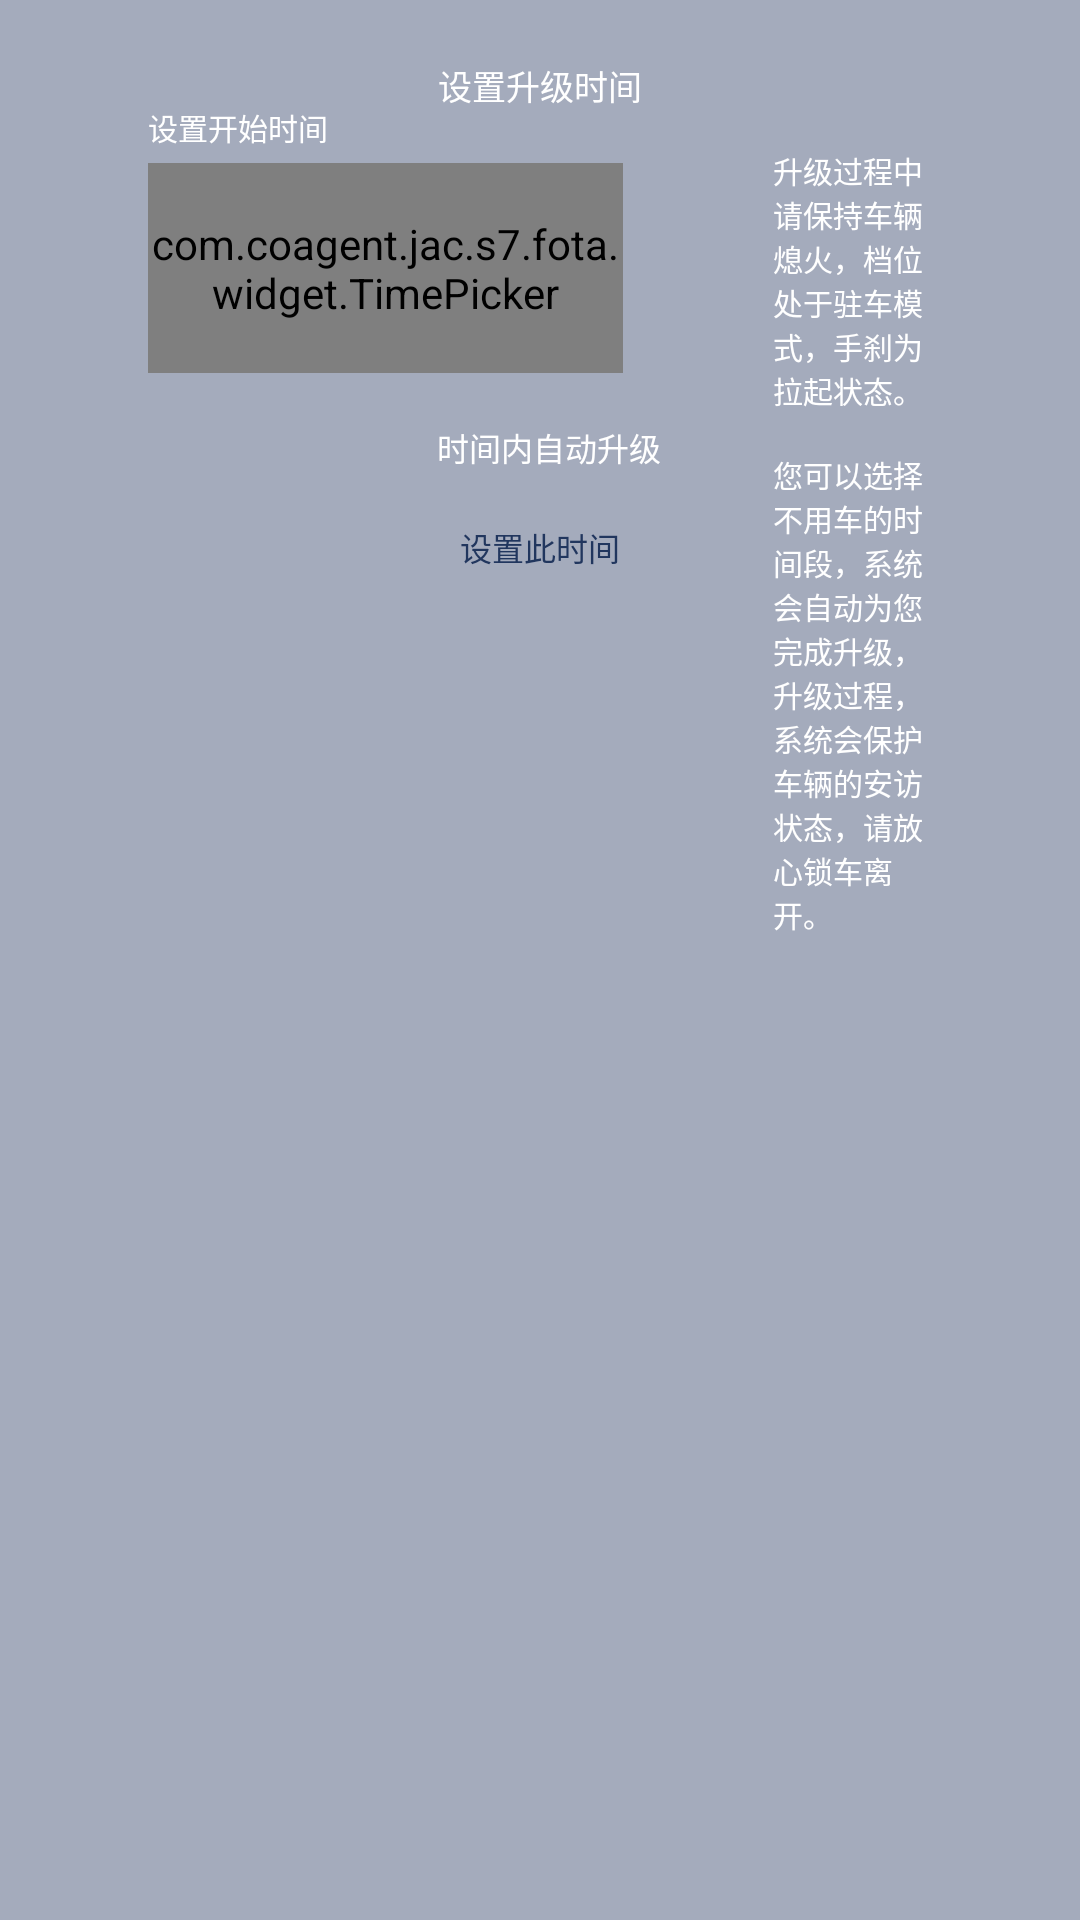

Reconstruct the res/layout file that produces this screen, plus the resources it refers to.
<!-- AndroidManifest.xml: application theme AppTheme -->
<!-- res/layout/dialog_update_schedule.xml -->
<?xml version="1.0" encoding="utf-8"?>
<android.support.constraint.ConstraintLayout xmlns:android="http://schemas.android.com/apk/res/android"
    android:layout_width="1430px"
    android:layout_height="600px"
    android:layout_marginLeft="120px"
    xmlns:app="http://schemas.android.com/apk/res-auto"
    android:theme="@style/UpdateDialogTheme"
    android:background="@drawable/dialog_update_notitle">

    <TextView
        android:id="@+id/dialog_update_schedule_title"
        android:layout_width="0dp"
        android:layout_height="wrap_content"
        android:text="@string/setting_update_time"
        android:textSize="34px"
        android:gravity="center"
        android:textColor="@android:color/white"
        android:layout_marginTop="60px"
        app:layout_constraintTop_toTopOf="parent"
        app:layout_constraintLeft_toLeftOf="parent"
        app:layout_constraintRight_toRightOf="parent"/>
    
    <TextView
        android:id="@+id/dialog_update_schedule_start_time"
        android:layout_width="wrap_content"
        android:layout_height="wrap_content"
        android:text="@string/setting_update_start_time"
        android:textSize="30px"
        android:textColor="@android:color/white"
        android:layout_marginTop="105px"
        android:layout_marginLeft="148px"
        app:layout_constraintTop_toTopOf="parent"
        app:layout_constraintLeft_toLeftOf="parent"/>
    
    <com.coagent.jac.s7.fota.widget.TimePicker
        android:id="@+id/dialog_update_schedule_time_picker"
        android:layout_width="475px"
        android:layout_height="210px"
        android:layout_marginTop="14px"
        android:layout_marginLeft="148px"
        app:layout_constraintLeft_toLeftOf="parent"
        app:layout_constraintTop_toBottomOf="@id/dialog_update_schedule_start_time"/>

    <TextView
        android:id="@+id/dialog_update_schedule_warning"
        android:layout_width="0dp"
        android:layout_height="wrap_content"
        android:text="@string/setting_update_warning"
        android:textSize="30px"
        android:textColor="@android:color/white"
        android:layout_marginTop="148px"
        android:layout_marginRight="140px"
        android:layout_marginLeft="150px"
        app:layout_constraintTop_toTopOf="parent"
        app:layout_constraintRight_toRightOf="parent"
        app:layout_constraintLeft_toRightOf="@id/dialog_update_schedule_time_picker"/>

    <TextView
        android:id="@+id/dialog_update_schedule_warning2"
        android:layout_width="0dp"
        android:layout_height="wrap_content"
        android:text="@string/setting_update_warning2"
        android:textSize="30px"
        android:textColor="@android:color/white"
        android:layout_marginTop="40px"
        android:layout_marginRight="140px"
        android:layout_marginLeft="150px"
        app:layout_constraintRight_toRightOf="parent"
        app:layout_constraintTop_toBottomOf="@id/dialog_update_schedule_warning"
        app:layout_constraintLeft_toRightOf="@id/dialog_update_schedule_time_picker"/>
    
    <LinearLayout
        android:id="@+id/dialog_update_schedule_time_ll"
        android:layout_width="0dp"
        android:layout_height="wrap_content"
        android:orientation="horizontal"
        android:gravity="center"
        android:layout_marginTop="50px"
        app:layout_constraintLeft_toLeftOf="parent"
        app:layout_constraintRight_toRightOf="parent"
        app:layout_constraintTop_toBottomOf="@id/dialog_update_schedule_time_picker">

        <TextView
            android:id="@+id/dialog_update_schedule_time"
            android:layout_width="wrap_content"
            android:layout_height="wrap_content"
            android:textSize="32px"
            android:textColor="#0054ff"/>

        <TextView
            android:layout_width="wrap_content"
            android:layout_height="wrap_content"
            android:text="@string/setting_update_des"
            android:textSize="32px"
            android:textColor="@android:color/white"
            android:layout_marginLeft="18px"/>
    </LinearLayout>
    
    <Button
        android:id="@+id/dialog_update_schedule_btn"
        android:layout_width="260px"
        android:layout_height="80px"
        android:textSize="32px"
        android:text="@string/setting_update_btn"
        android:textColor="#21365e"
        android:layout_marginTop="36px"
        android:background="@drawable/selector_button"
        app:layout_constraintLeft_toLeftOf="parent"
        app:layout_constraintRight_toRightOf="parent"
        app:layout_constraintTop_toBottomOf="@id/dialog_update_schedule_time_ll"/>
</android.support.constraint.ConstraintLayout>
<!-- resources referenced by this layout -->
<resources>
  <!-- drawable dialog_update_notitle: png bitmap (drawable, 1037 bytes) -->
  <string name="setting_update_btn">设置此时间</string>
  <string name="setting_update_des">时间内自动升级</string>
  <string name="setting_update_start_time">设置开始时间</string>
  <string name="setting_update_time">设置升级时间</string>
  <string name="setting_update_warning">升级过程中请保持车辆熄火，档位处于"驻车"模式，手刹为拉起状态。</string>
  <string name="setting_update_warning2">您可以选择不用车的时间段，系统会自动为您完成升级，升级过程，系统会保护车辆的安访状态，请放心锁车离开。</string>
  <style name="UpdateDialogTheme" parent="android:style/Theme.Dialog">
          <item name="android:windowFrame">@null</item>
          <item name="android:windowNoTitle">true</item>
          <item name="android:windowBackground">@android:color/transparent</item>
          <item name="android:background">@android:color/transparent</item>
          <item name="android:windowIsFloating">true</item>
          <item name="android:windowContentOverlay">@null</item>
      </style>
  <style name="AppTheme" parent="Theme.AppCompat.Light.NoActionBar">
          <item name="android:fitsSystemWindows">false</item>
          <item name="android:windowBackground">@null</item>
          <item name="android:windowTranslucentStatus">true</item>
          <item name="android:windowTranslucentNavigation">false</item>
          <item name="android:windowAnimationStyle">@style/NotAnimation</item>
      </style>
  <style name="NotAnimation">
          <item name="android:activityOpenEnterAnimation">@null</item>
          <item name="android:activityOpenExitAnimation">@null</item>
          <item name="android:activityCloseEnterAnimation">@null</item>
          <item name="android:activityCloseExitAnimation">@null</item>
          <item name="android:taskOpenEnterAnimation">@null</item>
          <item name="android:taskOpenExitAnimation">@null</item>
          <item name="android:taskCloseEnterAnimation">@null</item>
          <item name="android:taskToFrontEnterAnimation">@null</item>
          <item name="android:taskToFrontExitAnimation">@null</item>
          <item name="android:taskToBackEnterAnimation">@null</item>
          <item name="android:taskToBackExitAnimation">@null</item>
          <item name="android:taskCloseExitAnimation">@null</item>
      </style>
</resources>
